Run: headless pygame with SDL's dummy video driver; simulated clock (each Clock.tick advances the game by its frame time, no real sleeping); random seed 0; keys injected as events and as key.get_pressed() state; no mouse input.
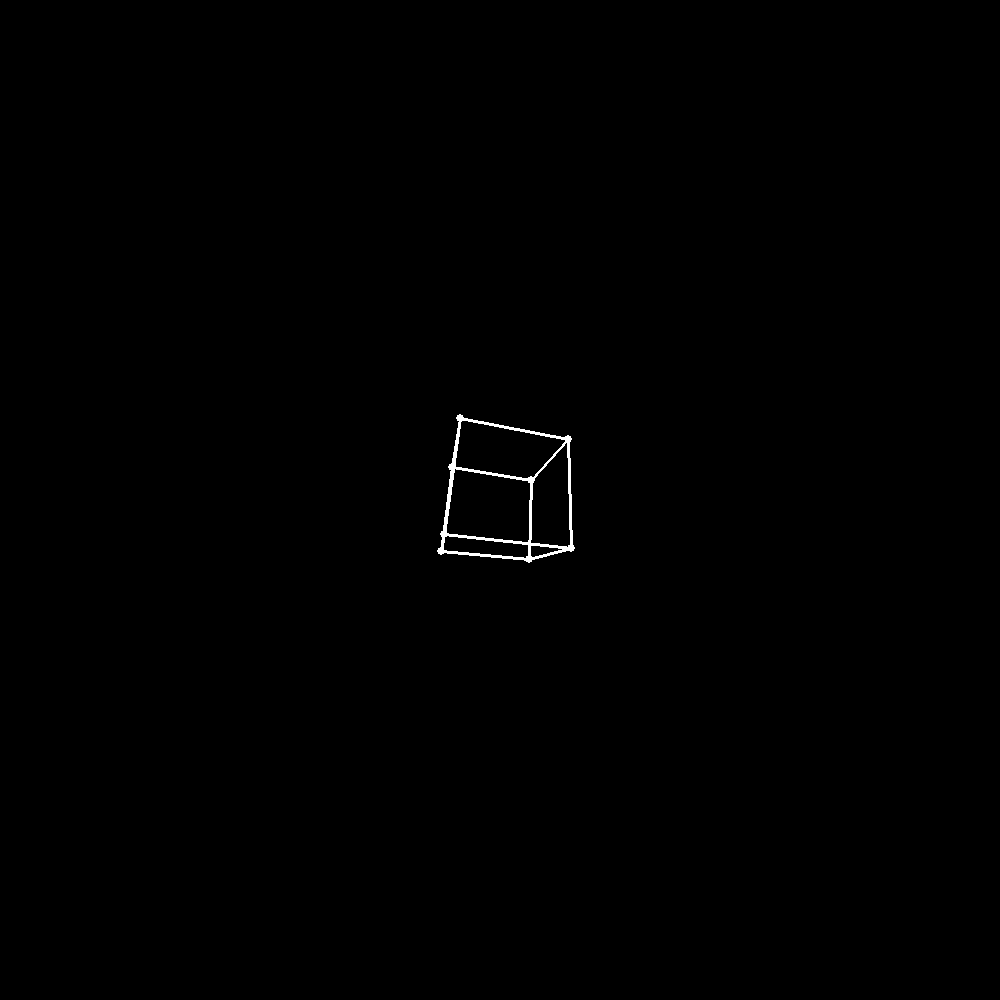
Frame 1 of 4 · flips 1–60 · no input
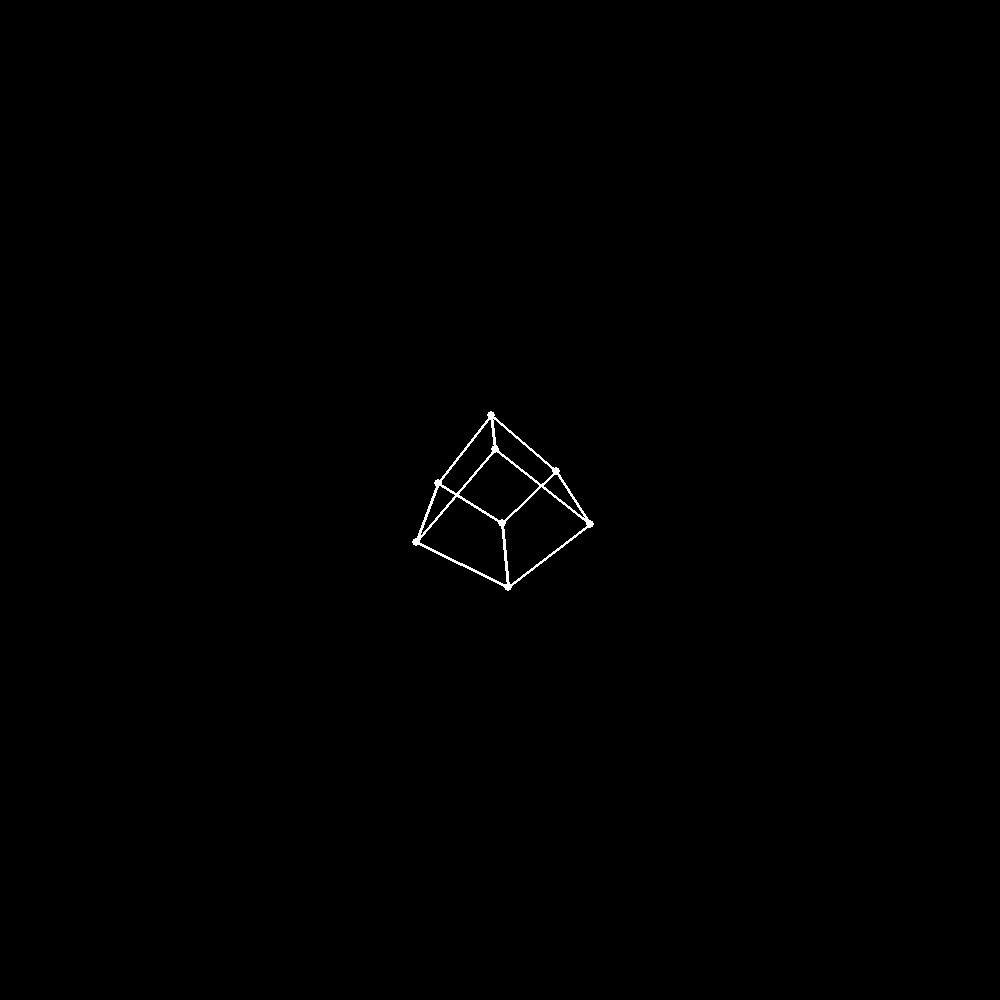
Frame 2 of 4 · flips 61–180 · tapped SPACE, RETURN · held RIGHT (→), D
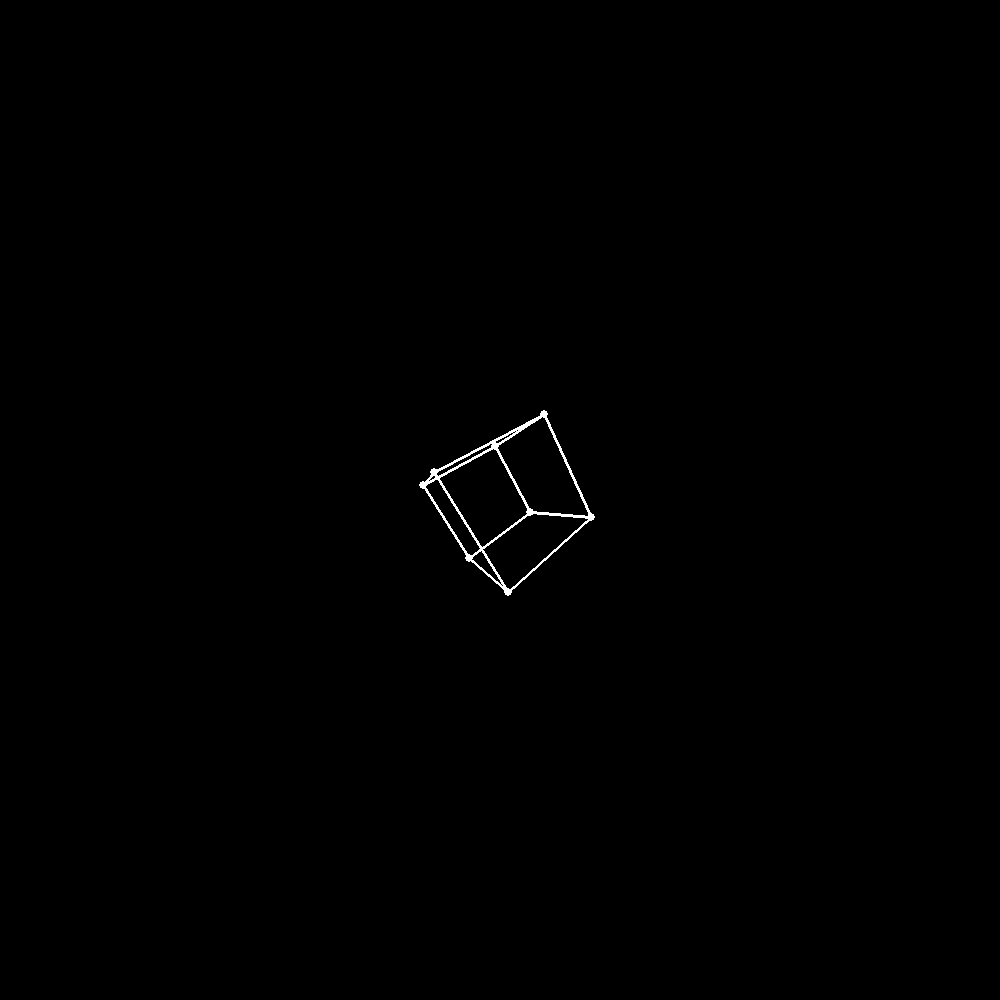
Frame 3 of 4 · flips 181–300 · held DOWN (↓), S
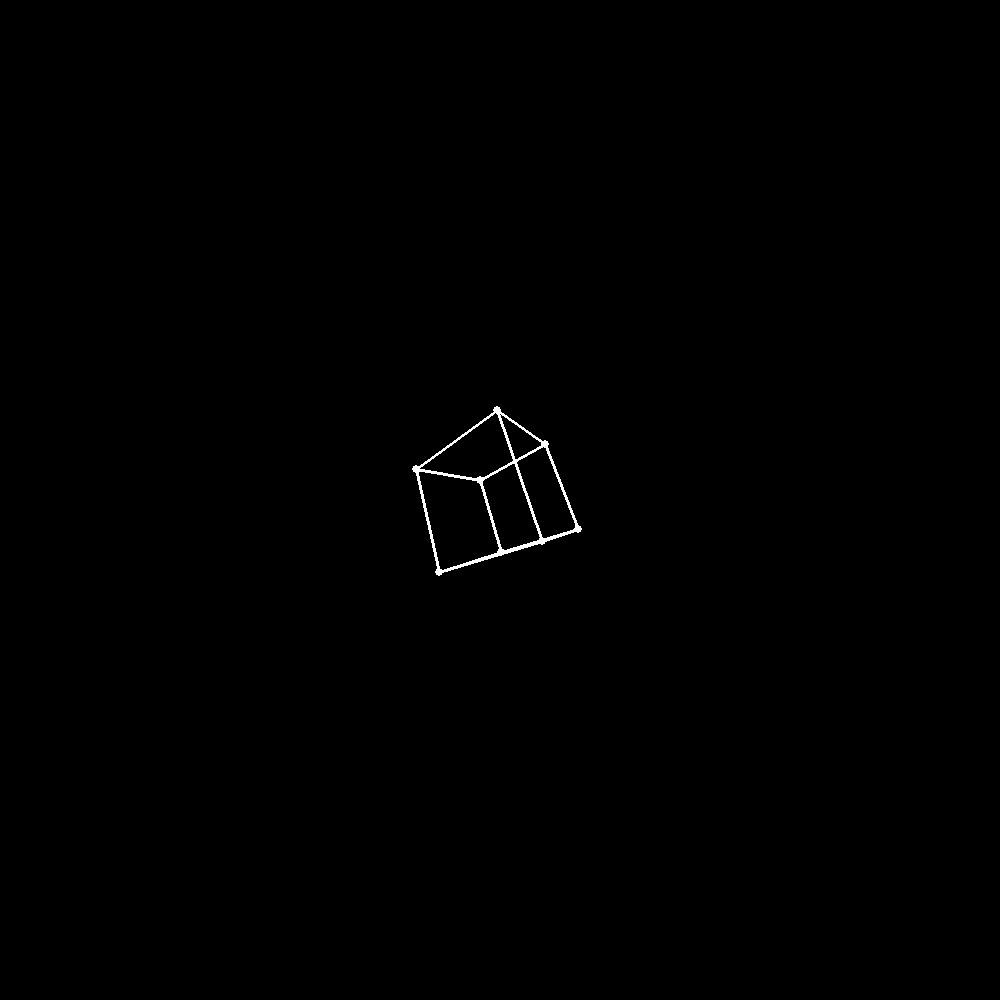
Frame 4 of 4 · flips 301–420 · held LEFT (←), A, UP (↑), W

The pygame program that drew these frames:

import pygame
import math
import time
import copy

pygame.init()
window = pygame.display.set_mode((1000, 1000))


scale = (10, 10, 10)
black = (0, 0, 0)
white = (255, 255, 255)


class Matrix2D:

    def __init__(self, flatMat, size):
        self.size = size
        self.flatMat = flatMat
        self.matrix = []
        for i in range(self.size[0]):
            row = []
            for j in range(self.size[1]):
                row.append(self.flatMat[i*self.size[1]+j])
            self.matrix.append(row)

    def flat(self):
        return self.flatMat

    def __add__(self, other):
        rMat = None
        if type(other) == int or type(other) == float:
            rMat = Matrix2D(list(map(lambda x: x+other, self.flat())), self.size)

        elif self.size == other.size:
            rMat = Matrix2D((list(map(lambda x: self.flat()[x] + other.flat()[x], range(self.flat().__len__())))), self.size)

        return rMat

    def __mul__(self, other):
        rMat = None
        if type(other) is int or type(other) is float:
            rMat = Matrix2D(list(map(lambda x: x * other, self.flatMat)), self.size)

        elif self.size[1] == other.size[0]:
            flatMat = []
            for i in range(self.size[0]*other.size[1]):
                flatMat.append(0)
            for i in range(self.size[0]):
                for j in range(other.size[1]):
                    for k in range(other.size[0]):
                        flatMat[i*other.size[1]+j] += self.matrix[i][k] * other.matrix[k][j]
            rMat = Matrix2D(flatMat, (self.size[0], other.size[1]))

        else:
            print("matrix 1 rows and matrix 2 columns do not match...")

        return rMat

    def __repr__(self):
        return self.matrix.__repr__()


class RotationMatrix3D(Matrix2D):

    def __init__(self, teta, axis):
        if axis == "x":
            Matrix2D.__init__(self, [1, 0, 0, 0, math.cos(teta), -math.sin(teta), 0, math.sin(teta), math.cos(teta)], (3, 3))

        elif axis == "y":
            Matrix2D.__init__(self, [math.cos(teta), 0, math.sin(teta), 0, 1, 0, -math.sin(teta), 0, math.cos(teta)], (3, 3))

        elif axis == "z":
            Matrix2D.__init__(self, [math.cos(teta), -math.sin(teta), 0, math.sin(teta), math.cos(teta), 0, 0, 0, 1], (3, 3))


class Point(Matrix2D):

    def __init__(self, xyz):
        Matrix2D.__init__(self, xyz, (3, 1))

    def rotate(self, teta, axis):
        originalPoint = copy.deepcopy(self.flat())
        points = Point(list(map(lambda x: 0, self.flat())))
        r = RotationMatrix3D(teta, axis)
        p = (r * points) + originalPoint
        f = p.flat()
        return Point(f)

    def translate(self, xyz):
        return Point(self + Point(xyz).flat())

    def project(self, projectionMat, distance=200):
        return (projectionMat*(distance / (distance - self.flat()[2])))*self

    def screenLocation(self, projectionMat, screenSize=1000, distance=200):
        return list(map(lambda x: math.floor(x) + int(screenSize / 2), Matrix2D.flat(self.project(projectionMat, distance))))

    def draw(self, projectionMat, surface, size=6, color=white, screenSize=1000, distance=200):
        pygame.draw.circle(surface, color, self.screenLocation(projectionMat, screenSize, distance), size)

class Cube:

    def __init__(self, pos, scale):
        vertices = [
            (pos[0]-scale, pos[1]-scale, pos[2]+scale),
            (pos[0]-scale, pos[1]+scale, pos[2]+scale),
            (pos[0]+scale, pos[1]+scale, pos[2]+scale),
            (pos[0]+scale, pos[1]-scale, pos[2]+scale),
            (pos[0]-scale, pos[1]-scale, pos[2]-scale),
            (pos[0]-scale, pos[1]+scale, pos[2]-scale),
            (pos[0]+scale, pos[1]+scale, pos[2]-scale),
            (pos[0]+scale, pos[1]-scale, pos[2]-scale)
        ]
        self.points = list(map(lambda vertex: Point(vertex), vertices))

    def rotate(self, teta, axis):
        self.points = list(map(lambda x: Point((RotationMatrix3D(teta, axis) * x).flat()), self.points))
        # originalPoints = copy.deepcopy(self.points)
        # points = list(map(lambda x: Point([0, 0, 0]), self.points))
        # points = list(map(lambda x: Point((RotationMatrix3D(teta, axis) * x).flat()), points))
        # for i in range(self.points.__len__()):
        #     self.points[i] = Point((points[i] + originalPoints[i]).flat())

    def translate(self, xyz):
        self.points = list(map(lambda x: Point((x+xyz).flat()), self.points))

    def draw(self, projectionMat, surface, size=4, width=3, pColor=white, lColor=white, screenSize=1000, distance=200):
        for point in self.points:
            point.draw(projectionMat, surface, size, pColor, distance=distance)
        for i in range(4):
            pygame.draw.line(surface, lColor, self.points[i].screenLocation(projectionMat, screenSize, distance), self.points[(i+1) % 4].screenLocation(projectionMat, screenSize, distance), width)
            pygame.draw.line(surface, lColor, self.points[i+4].screenLocation(projectionMat, screenSize, distance), self.points[((i+1) % 4)+4].screenLocation(projectionMat, screenSize, distance), width)
            pygame.draw.line(surface, lColor, self.points[i].screenLocation(projectionMat, screenSize, distance), self.points[i+4].screenLocation(projectionMat, screenSize, distance), width)


# mat1 = Matrix2D([6, 5, 3, 9, 5, 7, 1, 2, 3], (3, 3))
# mat2 = Matrix2D([8, 8, 12, 2, 2, 9, 6, 10, 1, 2, 7, 4], (3, 4))
# mat3 = Matrix2D([1,0,-1,3],(2,2))
# mat4 = Matrix2D([3,1,2,1],(2,2))
# print(mat3+mat4)
# print(mat4+5)

scale = 10
ortho = Matrix2D([1, 0, 0, 0, 1, 0], (2, 3))
perspective = 10

vertices = [
    (-50, -50, 50),
    (-50, 50, 50),
    (50, 50, 50),
    (50, -50, 50),
    (-50, -50, -50),
    (-50, 50, -50),
    (50, 50, -50),
    (50, -50, -50)
]

points = list(map(lambda vertex: Point(vertex), vertices))

cube = Cube((0, 0, 0), 50)
# cube.translate(Point([50, 0, 0]))

beta = 0.0

clock = pygame.time.Clock()
while True:
    distance = 300+math.sin(beta)*100
    clock.tick(10)
    for event in pygame.event.get():
        if event.type == pygame.QUIT:
            pygame.quit()
            quit()

    cube.rotate(0.09, "x")
    cube.rotate(0.06, "y")
    cube.rotate(0.03, "z")
    cube.draw(ortho, window, distance=distance)
    pygame.display.flip()
    window.fill(black)
    beta += 0.1
